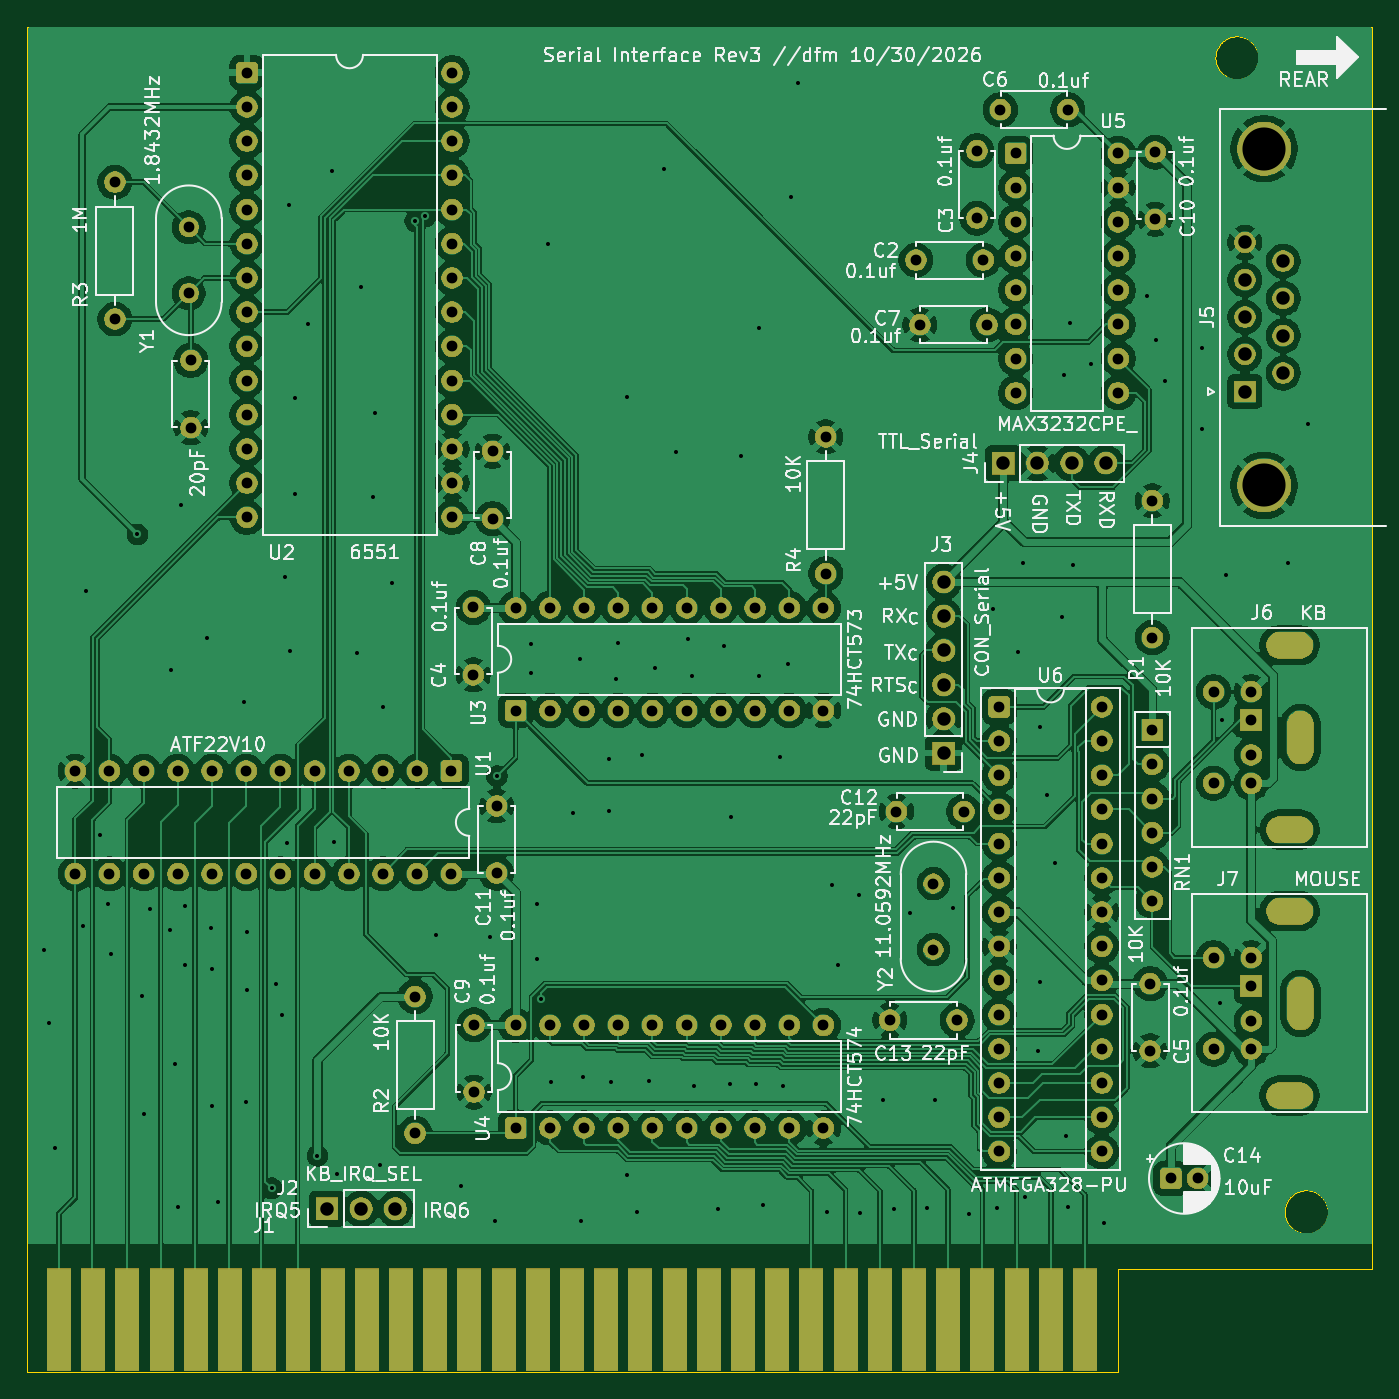
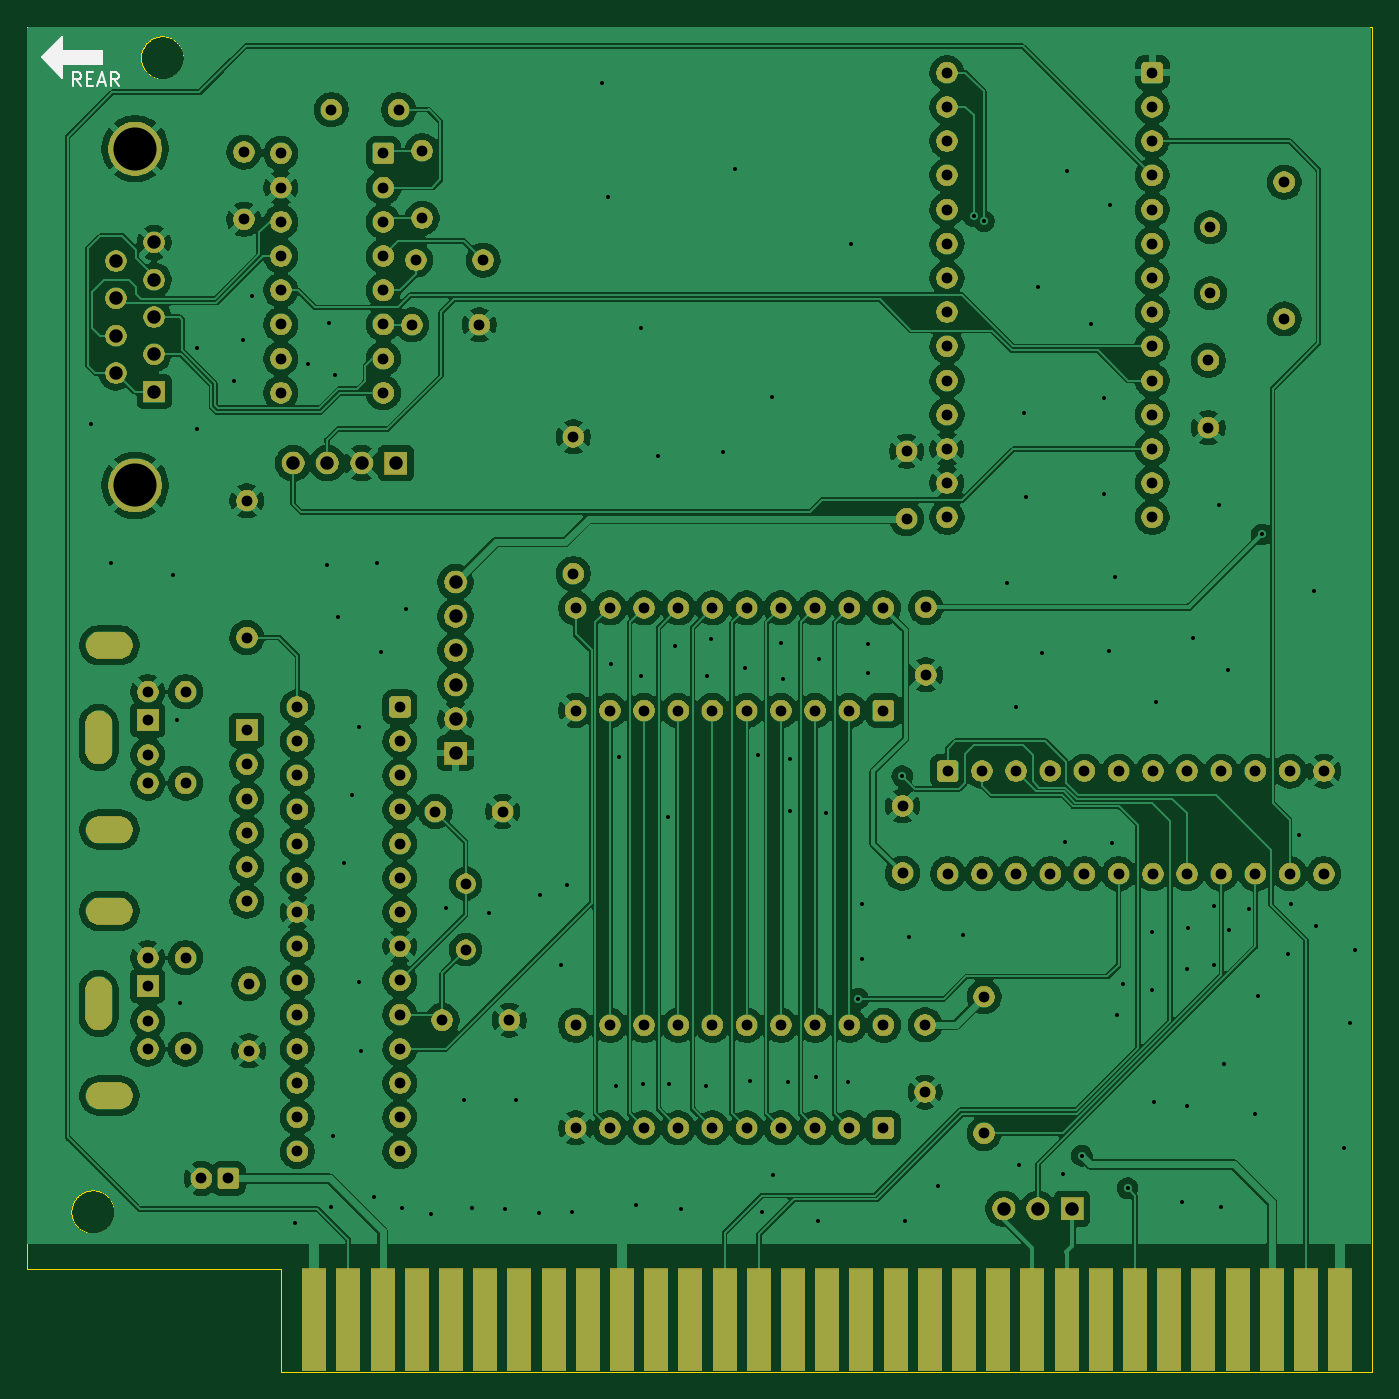
Circuit board: 11 layer files. Board 99.9 x 99.9 mm.
- bottom_copper: ISA_6502_Serial_Rev3-B_Cu.gbr (465229 bytes)
- bottom_mask: ISA_6502_Serial_Rev3-B_Mask.gbr (201687 bytes)
- paste: ISA_6502_Serial_Rev3-B_Paste.gbr (480 bytes)
- bottom_silk: ISA_6502_Serial_Rev3-B_Silkscreen.gbr (2519 bytes)
- outline: ISA_6502_Serial_Rev3-Edge_Cuts.gbr (7737 bytes)
- top_copper: ISA_6502_Serial_Rev3-F_Cu.gbr (458095 bytes)
- top_mask: ISA_6502_Serial_Rev3-F_Mask.gbr (201687 bytes)
- paste: ISA_6502_Serial_Rev3-F_Paste.gbr (480 bytes)
- top_silk: ISA_6502_Serial_Rev3-F_Silkscreen.gbr (173557 bytes)
- drill: ISA_6502_Serial_Rev3-NPTH.drl (276 bytes)
- drill: ISA_6502_Serial_Rev3-PTH.drl (6708 bytes)

=== bottom_copper: ISA_6502_Serial_Rev3-B_Cu.gbr (465229 bytes, source omitted) ===
=== bottom_mask: ISA_6502_Serial_Rev3-B_Mask.gbr (201687 bytes, source omitted) ===
=== paste: ISA_6502_Serial_Rev3-B_Paste.gbr ===
%TF.GenerationSoftware,KiCad,Pcbnew,10.0.1*%
%TF.CreationDate,2026-10-30T22:31:32-07:00*%
%TF.ProjectId,ISA_6502_Serial_Rev3,4953415f-3635-4303-925f-53657269616c,rev?*%
%TF.SameCoordinates,Original*%
%TF.FileFunction,Paste,Bot*%
%TF.FilePolarity,Positive*%
%FSLAX46Y46*%
G04 Gerber Fmt 4.6, Leading zero omitted, Abs format (unit mm)*
G04 Created by KiCad (PCBNEW 10.0.1) date 2026-10-30 22:31:32*
%MOMM*%
%LPD*%
G01*
G04 APERTURE LIST*
G04 APERTURE END LIST*
M02*

=== bottom_silk: ISA_6502_Serial_Rev3-B_Silkscreen.gbr ===
%TF.GenerationSoftware,KiCad,Pcbnew,10.0.1*%
%TF.CreationDate,2026-10-30T22:31:32-07:00*%
%TF.ProjectId,ISA_6502_Serial_Rev3,4953415f-3635-4303-925f-53657269616c,rev?*%
%TF.SameCoordinates,Original*%
%TF.FileFunction,Legend,Bot*%
%TF.FilePolarity,Positive*%
%FSLAX46Y46*%
G04 Gerber Fmt 4.6, Leading zero omitted, Abs format (unit mm)*
G04 Created by KiCad (PCBNEW 10.0.1) date 2026-10-30 22:31:32*
%MOMM*%
%LPD*%
G01*
G04 APERTURE LIST*
%ADD10C,0.153000*%
G04 APERTURE END LIST*
D10*
X140250000Y-26250000D02*
X138750000Y-27750000D01*
X138750000Y-24750000D01*
X140250000Y-26250000D01*
G36*
X140250000Y-26250000D02*
G01*
X138750000Y-27750000D01*
X138750000Y-24750000D01*
X140250000Y-26250000D01*
G37*
X138750000Y-26750000D02*
X135750000Y-26750000D01*
X135750000Y-25750000D01*
X138750000Y-25750000D01*
X138750000Y-26750000D01*
G36*
X138750000Y-26750000D02*
G01*
X135750000Y-26750000D01*
X135750000Y-25750000D01*
X138750000Y-25750000D01*
X138750000Y-26750000D01*
G37*
X137326866Y-28367704D02*
X137665533Y-27883895D01*
X137907438Y-28367704D02*
X137907438Y-27351704D01*
X137907438Y-27351704D02*
X137520390Y-27351704D01*
X137520390Y-27351704D02*
X137423628Y-27400085D01*
X137423628Y-27400085D02*
X137375247Y-27448466D01*
X137375247Y-27448466D02*
X137326866Y-27545228D01*
X137326866Y-27545228D02*
X137326866Y-27690371D01*
X137326866Y-27690371D02*
X137375247Y-27787133D01*
X137375247Y-27787133D02*
X137423628Y-27835514D01*
X137423628Y-27835514D02*
X137520390Y-27883895D01*
X137520390Y-27883895D02*
X137907438Y-27883895D01*
X136891438Y-27835514D02*
X136552771Y-27835514D01*
X136407628Y-28367704D02*
X136891438Y-28367704D01*
X136891438Y-28367704D02*
X136891438Y-27351704D01*
X136891438Y-27351704D02*
X136407628Y-27351704D01*
X136020581Y-28077419D02*
X135536771Y-28077419D01*
X136117343Y-28367704D02*
X135778676Y-27351704D01*
X135778676Y-27351704D02*
X135440009Y-28367704D01*
X134520771Y-28367704D02*
X134859438Y-27883895D01*
X135101343Y-28367704D02*
X135101343Y-27351704D01*
X135101343Y-27351704D02*
X134714295Y-27351704D01*
X134714295Y-27351704D02*
X134617533Y-27400085D01*
X134617533Y-27400085D02*
X134569152Y-27448466D01*
X134569152Y-27448466D02*
X134520771Y-27545228D01*
X134520771Y-27545228D02*
X134520771Y-27690371D01*
X134520771Y-27690371D02*
X134569152Y-27787133D01*
X134569152Y-27787133D02*
X134617533Y-27835514D01*
X134617533Y-27835514D02*
X134714295Y-27883895D01*
X134714295Y-27883895D02*
X135101343Y-27883895D01*
M02*

=== outline: ISA_6502_Serial_Rev3-Edge_Cuts.gbr (7737 bytes, source omitted) ===
=== top_copper: ISA_6502_Serial_Rev3-F_Cu.gbr (458095 bytes, source omitted) ===
=== top_mask: ISA_6502_Serial_Rev3-F_Mask.gbr (201687 bytes, source omitted) ===
=== paste: ISA_6502_Serial_Rev3-F_Paste.gbr ===
%TF.GenerationSoftware,KiCad,Pcbnew,10.0.1*%
%TF.CreationDate,2026-10-30T22:31:32-07:00*%
%TF.ProjectId,ISA_6502_Serial_Rev3,4953415f-3635-4303-925f-53657269616c,rev?*%
%TF.SameCoordinates,Original*%
%TF.FileFunction,Paste,Top*%
%TF.FilePolarity,Positive*%
%FSLAX46Y46*%
G04 Gerber Fmt 4.6, Leading zero omitted, Abs format (unit mm)*
G04 Created by KiCad (PCBNEW 10.0.1) date 2026-10-30 22:31:32*
%MOMM*%
%LPD*%
G01*
G04 APERTURE LIST*
G04 APERTURE END LIST*
M02*

=== top_silk: ISA_6502_Serial_Rev3-F_Silkscreen.gbr (173557 bytes, source omitted) ===
=== drill: ISA_6502_Serial_Rev3-NPTH.drl ===
M48
; DRILL file KiCad 10.0.1 date 2026-10-30T22:31:30
; FORMAT={-:-/ absolute / metric / decimal}
; #@! TF.CreationDate,2026-10-30T22:31:30-07:00
; #@! TF.GenerationSoftware,Kicad,Pcbnew,10.0.1
; #@! TF.FileFunction,NonPlated,1,2,NPTH
FMAT,2
METRIC
%
G90
G05
M30

=== drill: ISA_6502_Serial_Rev3-PTH.drl (6708 bytes, source omitted) ===
